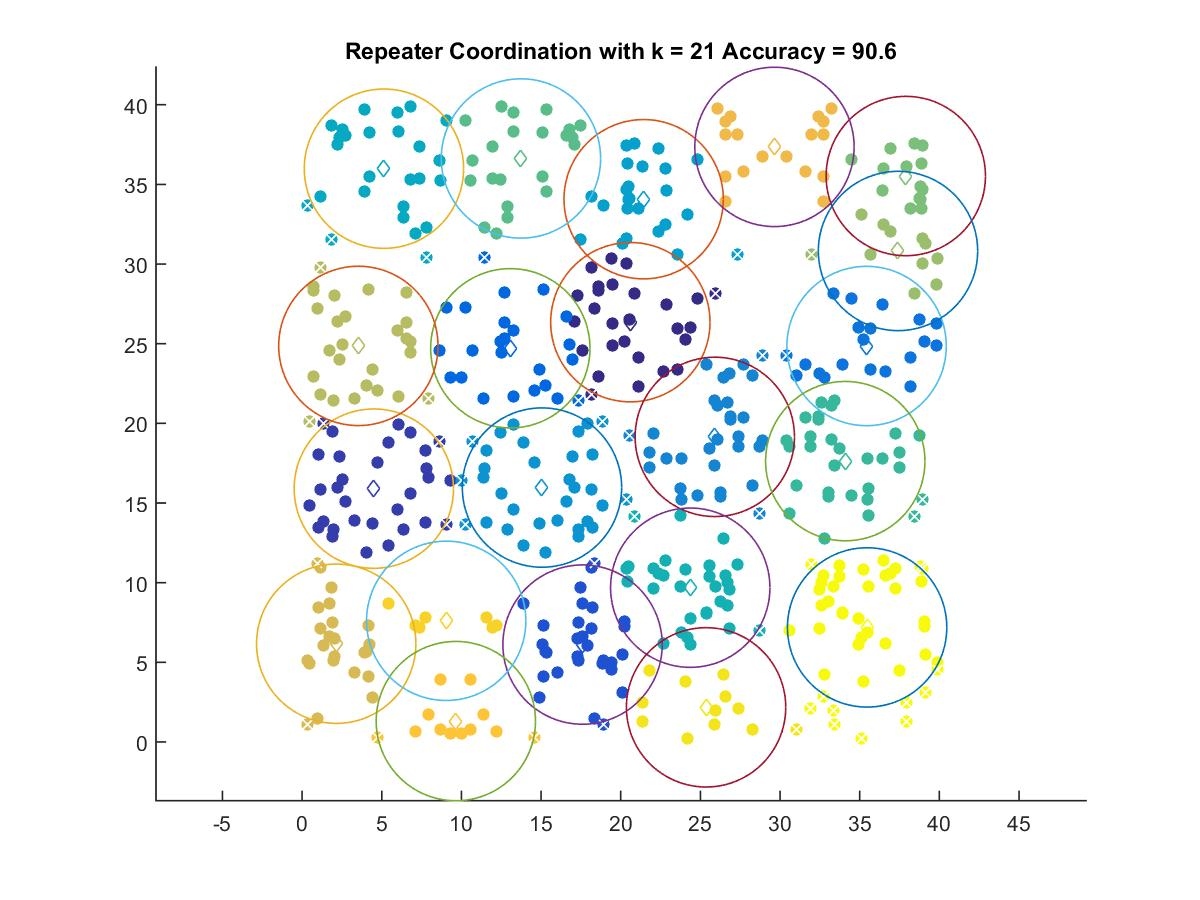

Data behind this chart, as committed beside it:
20.603, 26.35
4.501, 15.9
17.6, 6.113
13.07, 24.71
35.43, 24.86
25.9, 19.15
15.06, 15.97
21.44, 34.07
5.135, 35.98
24.36, 9.684
34.09, 17.63
13.74, 36.63
37.89, 35.52
37.4, 30.82
3.529, 24.86
2.14, 6.166
29.65, 37.35
9.649, 1.311
9.044, 7.606
25.36, 2.173
35.47, 7.191
